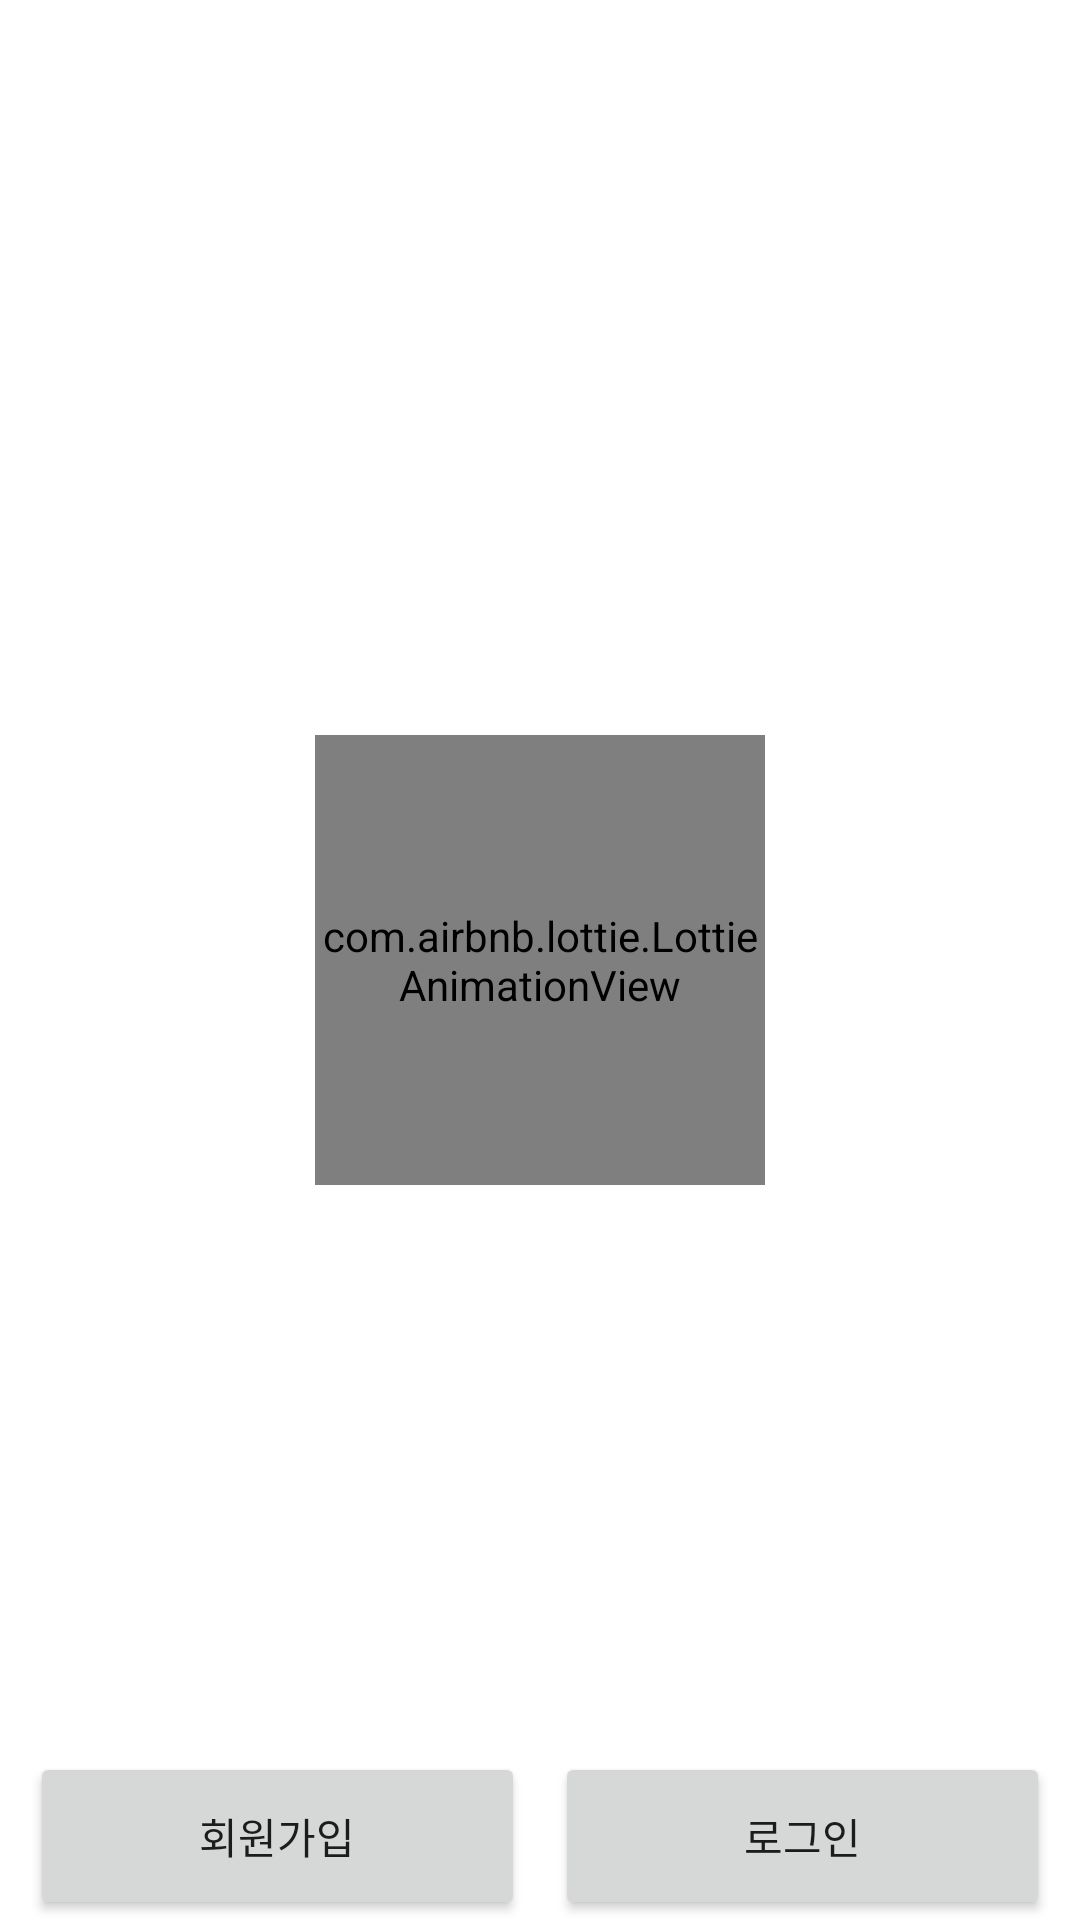

Produce the Android XML layout that renders to this screen, including the resource entries it uses.
<!-- AndroidManifest.xml: application theme Theme.Bookting -->
<!-- res/layout/activity_start.xml -->
<?xml version="1.0" encoding="utf-8"?>
<layout xmlns:android="http://schemas.android.com/apk/res/android"
    xmlns:app="http://schemas.android.com/apk/res-auto"
    xmlns:tools="http://schemas.android.com/tools">

    <data>

        <variable
            name="activity"
            type="com.bookting.view.main.StartActivity" />
    </data>

    <androidx.constraintlayout.widget.ConstraintLayout
        android:id="@+id/container"
        android:layout_width="match_parent"
        android:layout_height="match_parent"
        android:orientation="vertical">

        <com.airbnb.lottie.LottieAnimationView
            android:id="@+id/lottieImg"
            android:scaleType="fitXY"
            app:lottie_rawRes="@raw/book"
            app:lottie_autoPlay="true"
            android:layout_width="150dp"
            android:layout_height="150dp"
            app:layout_constraintBottom_toBottomOf="parent"
            app:layout_constraintEnd_toEndOf="parent"
            app:layout_constraintStart_toStartOf="parent"
            app:layout_constraintTop_toTopOf="parent" />

        <LinearLayout
            android:id="@+id/btnContainer"
            android:layout_width="match_parent"
            android:layout_height="56dp"
            android:layout_alignParentBottom="true"
            android:orientation="horizontal"
            app:layout_constraintBottom_toBottomOf="parent"
            app:layout_constraintEnd_toEndOf="parent"
            app:layout_constraintStart_toStartOf="parent">

            <Button
                android:id="@+id/btnJoin"
                android:layout_width="0dp"
                android:layout_height="match_parent"
                android:layout_marginStart="10dp"
                android:layout_weight="1"
                android:onClick="@{()->activity.goJoin()}"
                android:text="@string/join" />

            <Button
                android:id="@+id/btnLogin"
                android:layout_width="0dp"
                android:layout_height="match_parent"
                android:layout_marginStart="10dp"
                android:layout_marginEnd="10dp"
                android:layout_weight="1"
                android:onClick="@{()->activity.goLogin()}"
                android:text="@string/login" />
        </LinearLayout>
    </androidx.constraintlayout.widget.ConstraintLayout>

</layout>
<!-- resources referenced by this layout -->
<resources>
  <string name="join">회원가입</string>
  <string name="login">로그인</string>
  <style name="Theme.Bookting" parent="Theme.MaterialComponents.DayNight.NoActionBar">
          
          <item name="colorPrimary">@color/mainPurple</item>
          <item name="colorPrimaryVariant">@color/mainPurple</item>
          <item name="colorOnPrimary">@color/white</item>
          
          <item name="colorSecondary">@color/mainPurple</item>
          <item name="colorSecondaryVariant">@color/mainPurple</item>
          <item name="colorOnSecondary">@color/black</item>
          
          <item name="android:statusBarColor" tools:targetApi="l">@color/white</item>
          
          <item name="bottomSheetDialogTheme">@style/BottomSheetDialog</item>
      </style>
  <color name="mainPurple">#5B60C8</color>
  <color name="white">#FFFFFFFF</color>
  <color name="black">#FF000000</color>
  <style name="BottomSheetDialog" parent="Theme.Design.Light.BottomSheetDialog">
          <item name="android:windowSoftInputMode">adjustResize</item>
          <item name="bottomSheetStyle">@style/BooktingBottom</item>
          <item name="android:windowIsFloating">false</item>
          <item name="android:statusBarColor">@android:color/transparent</item>
      </style>
  <style name="BooktingBottom" parent="Widget.Design.BottomSheet.Modal">
          <item name="android:background">@android:color/transparent</item>
      </style>
</resources>
